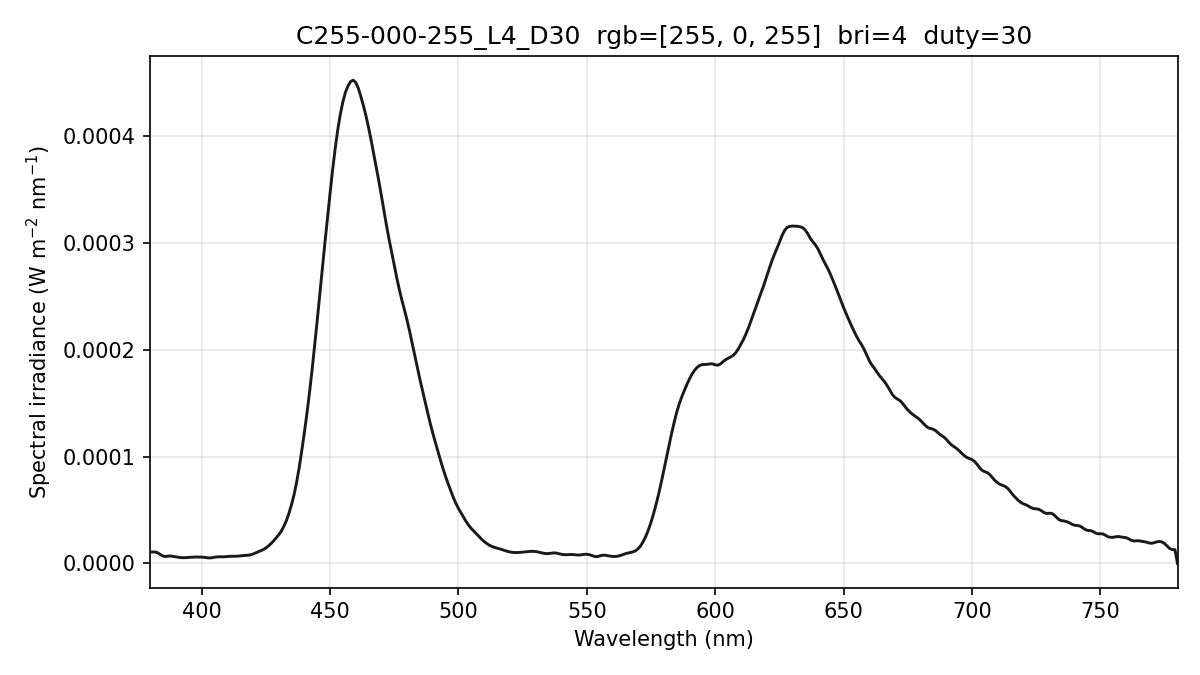

Source data for this figure (header and first rows):
wavelength_nm, spectral_irradiance_W_m2_nm, spectral_irradiance_std_W_m2_nm, spectral_irradiance_uW_cm2_nm, photon_irradiance_photons_m2_s_nm
380, 1.06753123e-05, 1.02469352e-06, 1.06753123e-03, 2.04214914e+13
381, 1.06753126e-05, 1.02469378e-06, 1.06753126e-03, 2.04752327e+13
382, 1.06753126e-05, 1.02469378e-06, 1.06753126e-03, 2.05289735e+13
383, 9.86058142e-06, 1.07446712e-06, 9.86058142e-04, 1.90118581e+13
384, 8.25619123e-06, 1.25015552e-06, 8.25619123e-04, 1.59600496e+13
385, 6.84261927e-06, 1.57547782e-06, 6.84261927e-04, 1.32619191e+13
386, 6.43459940e-06, 1.86911387e-06, 6.43459940e-04, 1.25035140e+13
387, 6.85774566e-06, 2.05880936e-06, 6.85774566e-04, 1.33602814e+13
388, 6.90720463e-06, 2.11567617e-06, 6.90720463e-04, 1.34914092e+13
389, 6.58297694e-06, 2.04355194e-06, 6.58297694e-04, 1.28912551e+13
390, 6.10505728e-06, 1.92413244e-06, 6.10505728e-04, 1.19860923e+13
391, 5.71799496e-06, 1.84689401e-06, 5.71799496e-04, 1.12549558e+13
392, 5.44833353e-06, 1.83648919e-06, 5.44833353e-04, 1.07515981e+13
393, 5.36458257e-06, 1.74568819e-06, 5.36458257e-04, 1.06133321e+13
394, 5.44656681e-06, 1.71865387e-06, 5.44656681e-04, 1.08029490e+13
395, 5.64747731e-06, 1.90373119e-06, 5.64747731e-04, 1.12298733e+13
396, 5.81128267e-06, 2.04900418e-06, 5.81128267e-04, 1.15848510e+13
397, 5.93798313e-06, 2.03424260e-06, 5.93798313e-04, 1.18673222e+13
398, 5.99926772e-06, 1.70468754e-06, 5.99926772e-04, 1.20200032e+13
399, 6.00865980e-06, 1.04392759e-06, 6.00865980e-04, 1.20690692e+13
400, 5.92115102e-06, 5.57082524e-07, 5.92115102e-04, 1.19231058e+13
401, 5.69388208e-06, 7.27780590e-07, 5.69388208e-04, 1.14941301e+13
402, 5.33016818e-06, 6.39001194e-07, 5.33016818e-04, 1.07867405e+13
403, 5.13598789e-06, 5.35404139e-07, 5.13598789e-04, 1.04196302e+13
404, 5.30046364e-06, 5.49425898e-07, 5.30046364e-04, 1.07799933e+13
405, 5.79218970e-06, 8.23494933e-07, 5.79218970e-04, 1.18092160e+13
406, 6.12868477e-06, 7.65642109e-07, 6.12868477e-04, 1.25261205e+13
407, 6.21226135e-06, 5.04620275e-07, 6.21226135e-04, 1.27282118e+13
408, 6.14877247e-06, 9.77084099e-07, 6.14877247e-04, 1.26290840e+13
409, 6.22876315e-06, 1.20647008e-06, 6.22876315e-04, 1.28247348e+13
410, 6.45223322e-06, 1.27692257e-06, 6.45223322e-04, 1.33173306e+13
411, 6.63087920e-06, 1.35833533e-06, 6.63087920e-04, 1.37194343e+13
412, 6.68543081e-06, 1.13578128e-06, 6.68543081e-04, 1.38659580e+13
413, 6.66502568e-06, 6.56276392e-07, 6.66502568e-04, 1.38571892e+13
414, 6.78777276e-06, 5.23858380e-07, 6.78777276e-04, 1.41465619e+13
415, 7.06390866e-06, 3.51235829e-07, 7.06390866e-04, 1.47576239e+13
416, 7.35750391e-06, 3.24321862e-07, 7.35750391e-04, 1.54080294e+13
417, 7.53175250e-06, 4.67180676e-07, 7.53175250e-04, 1.58108553e+13
418, 7.63285424e-06, 6.08354748e-07, 7.63285424e-04, 1.60615154e+13
419, 8.03550845e-06, 7.18864549e-07, 8.03550845e-04, 1.69492565e+13
420, 8.77226827e-06, 7.83130299e-07, 8.77226827e-04, 1.85474608e+13
421, 9.77788896e-06, 7.11911240e-07, 9.77788896e-04, 2.07228968e+13
422, 1.07491001e-05, 4.85485059e-07, 1.07491001e-03, 2.28353580e+13
423, 1.16859004e-05, 5.32380709e-07, 1.16859004e-03, 2.48843221e+13
424, 1.28867474e-05, 7.19517793e-07, 1.28867474e-03, 2.75063168e+13
425, 1.43747811e-05, 6.77322235e-07, 1.43747811e-03, 3.07548375e+13
426, 1.62646575e-05, 6.10820391e-07, 1.62646575e-03, 3.48801054e+13
427, 1.84514280e-05, 3.06003908e-07, 1.84514280e-03, 3.96625951e+13
428, 2.09273199e-05, 6.80856355e-07, 2.09273199e-03, 4.50900430e+13
429, 2.37117131e-05, 1.26611535e-06, 2.37117131e-03, 5.12086693e+13
430, 2.66586791e-05, 1.04654075e-06, 2.66586791e-03, 5.77072461e+13
431, 3.00261397e-05, 3.47170347e-07, 3.00261397e-03, 6.51478426e+13
432, 3.44266022e-05, 9.48830106e-07, 3.44266022e-03, 7.48688524e+13
433, 3.98315340e-05, 1.57273904e-06, 3.98315340e-03, 8.68236814e+13
434, 4.67437990e-05, 1.76113499e-06, 4.67437990e-03, 1.02126160e+14
435, 5.47533507e-05, 1.45412875e-06, 5.47533507e-03, 1.19901116e+14
436, 6.41239410e-05, 8.83093871e-07, 6.41239410e-03, 1.40744024e+14
437, 7.57662033e-05, 1.01738140e-06, 7.57662033e-03, 1.66678748e+14
438, 8.93436298e-05, 1.43371334e-06, 8.93436298e-03, 1.96997616e+14
439, 1.05147217e-04, 1.74954745e-06, 1.05147217e-02, 2.32372950e+14
... 341 more rows
